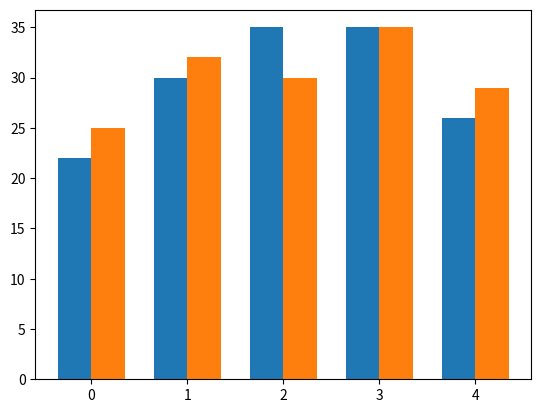

Reproduce this figure in Python.
import numpy as np
import matplotlib.pyplot as plt

men=(22,30,35,35,26)
women=(25,32,30,35,29)

x=np.arange(len(men))
width=0.35

plt.bar(x-width/2,men,width)
plt.bar(x+width/2,women,width)
plt.show()
